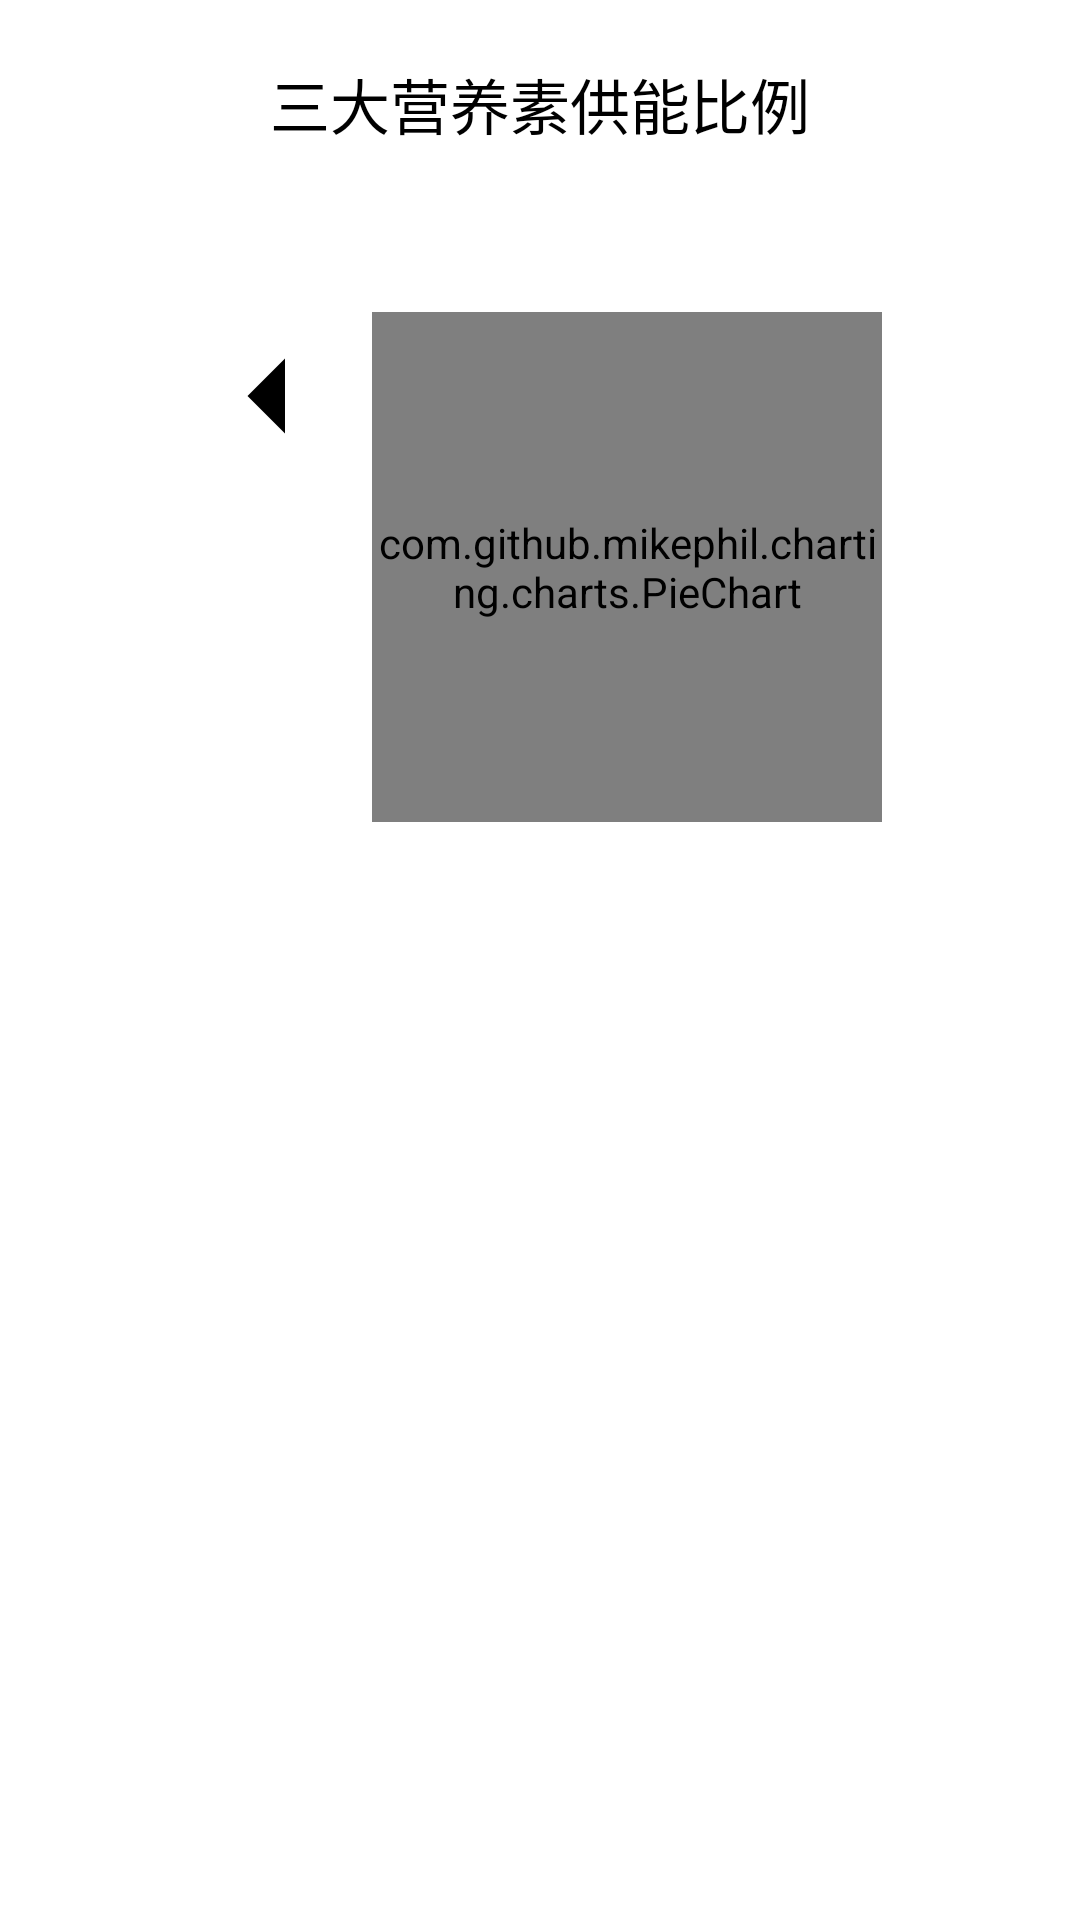

Produce the Android XML layout that renders to this screen, including the resource entries it uses.
<!-- AndroidManifest.xml: application theme Theme.HealthButler -->
<!-- res/layout/fragment_nutrient.xml -->
<?xml version="1.0" encoding="utf-8"?>
<androidx.constraintlayout.widget.ConstraintLayout xmlns:android="http://schemas.android.com/apk/res/android"
    xmlns:app="http://schemas.android.com/apk/res-auto"
    xmlns:tools="http://schemas.android.com/tools"
    android:layout_width="match_parent"
    android:layout_height="match_parent">

    <TextView
        android:id="@+id/nutrientTotalIntake"
        android:layout_width="wrap_content"
        android:layout_height="wrap_content"
        android:layout_marginTop="20dp"
        android:text="三大营养素供能比例"
        android:textColor="#000"
        android:textSize="20dp"
        app:layout_constraintLeft_toLeftOf="parent"
        app:layout_constraintRight_toRightOf="parent"
        app:layout_constraintTop_toTopOf="parent" />


    










    <com.github.mikephil.charting.charts.PieChart
        android:id="@+id/chart_view"
        android:layout_width="170dp"
        android:layout_height="170dp"
        app:layout_constraintBottom_toBottomOf="parent"
        app:layout_constraintEnd_toEndOf="parent"
        app:layout_constraintHorizontal_bias="0.057"
        app:layout_constraintStart_toEndOf="@+id/go_ingestion"
        app:layout_constraintTop_toBottomOf="@+id/nutrientTotalIntake"
        app:layout_constraintVertical_bias="0.13" />

    <ImageView
        android:id="@+id/go_ingestion"
        android:layout_width="60dp"
        android:layout_height="80dp"
        android:layout_marginStart="60dp"
        android:layout_marginTop="92dp"
        android:contentDescription="@string/cd_previous"
        android:src="@drawable/ic_baseline_arrow_left_24"
        app:layout_constraintStart_toStartOf="parent"
        app:layout_constraintTop_toTopOf="parent" />

</androidx.constraintlayout.widget.ConstraintLayout>
<!-- resources referenced by this layout -->
<resources>
  <!-- drawable ic_baseline_arrow_left_24 (drawable) -->
  <vector android:height="80dp" android:tint="#000000"
      android:viewportHeight="24" android:viewportWidth="24"
      android:width="80dp" xmlns:android="http://schemas.android.com/apk/res/android">
      <path android:fillColor="@android:color/white" android:pathData="M14,7l-5,5 5,5V7z"/>
  </vector>
  <string name="cd_previous">Previous</string>
  <style name="Theme.HealthButler" parent="Theme.MaterialComponents.DayNight.DarkActionBar">
          
          <item name="colorPrimary">@color/purple_500</item>
          <item name="colorPrimaryVariant">@color/purple_700</item>
          <item name="colorOnPrimary">@color/white</item>
          
          <item name="colorSecondary">@color/teal_200</item>
          <item name="colorSecondaryVariant">@color/teal_700</item>
          <item name="colorOnSecondary">@color/black</item>
          
          <item name="android:statusBarColor" tools:targetApi="l">?attr/colorPrimaryVariant</item>
          
      </style>
  <!-- not gathered from this repository: default colours our renderer supplied (Android Studio template values) -->
  <color name="purple_500">#FF6200EE</color>
  <color name="purple_700">#FF3700B3</color>
  <color name="teal_200">#FF03DAC5</color>
  <color name="teal_700">#FF018786</color>
  <color name="black">#FF000000</color>
  <color name="white">#FFFFFFFF</color>
</resources>
